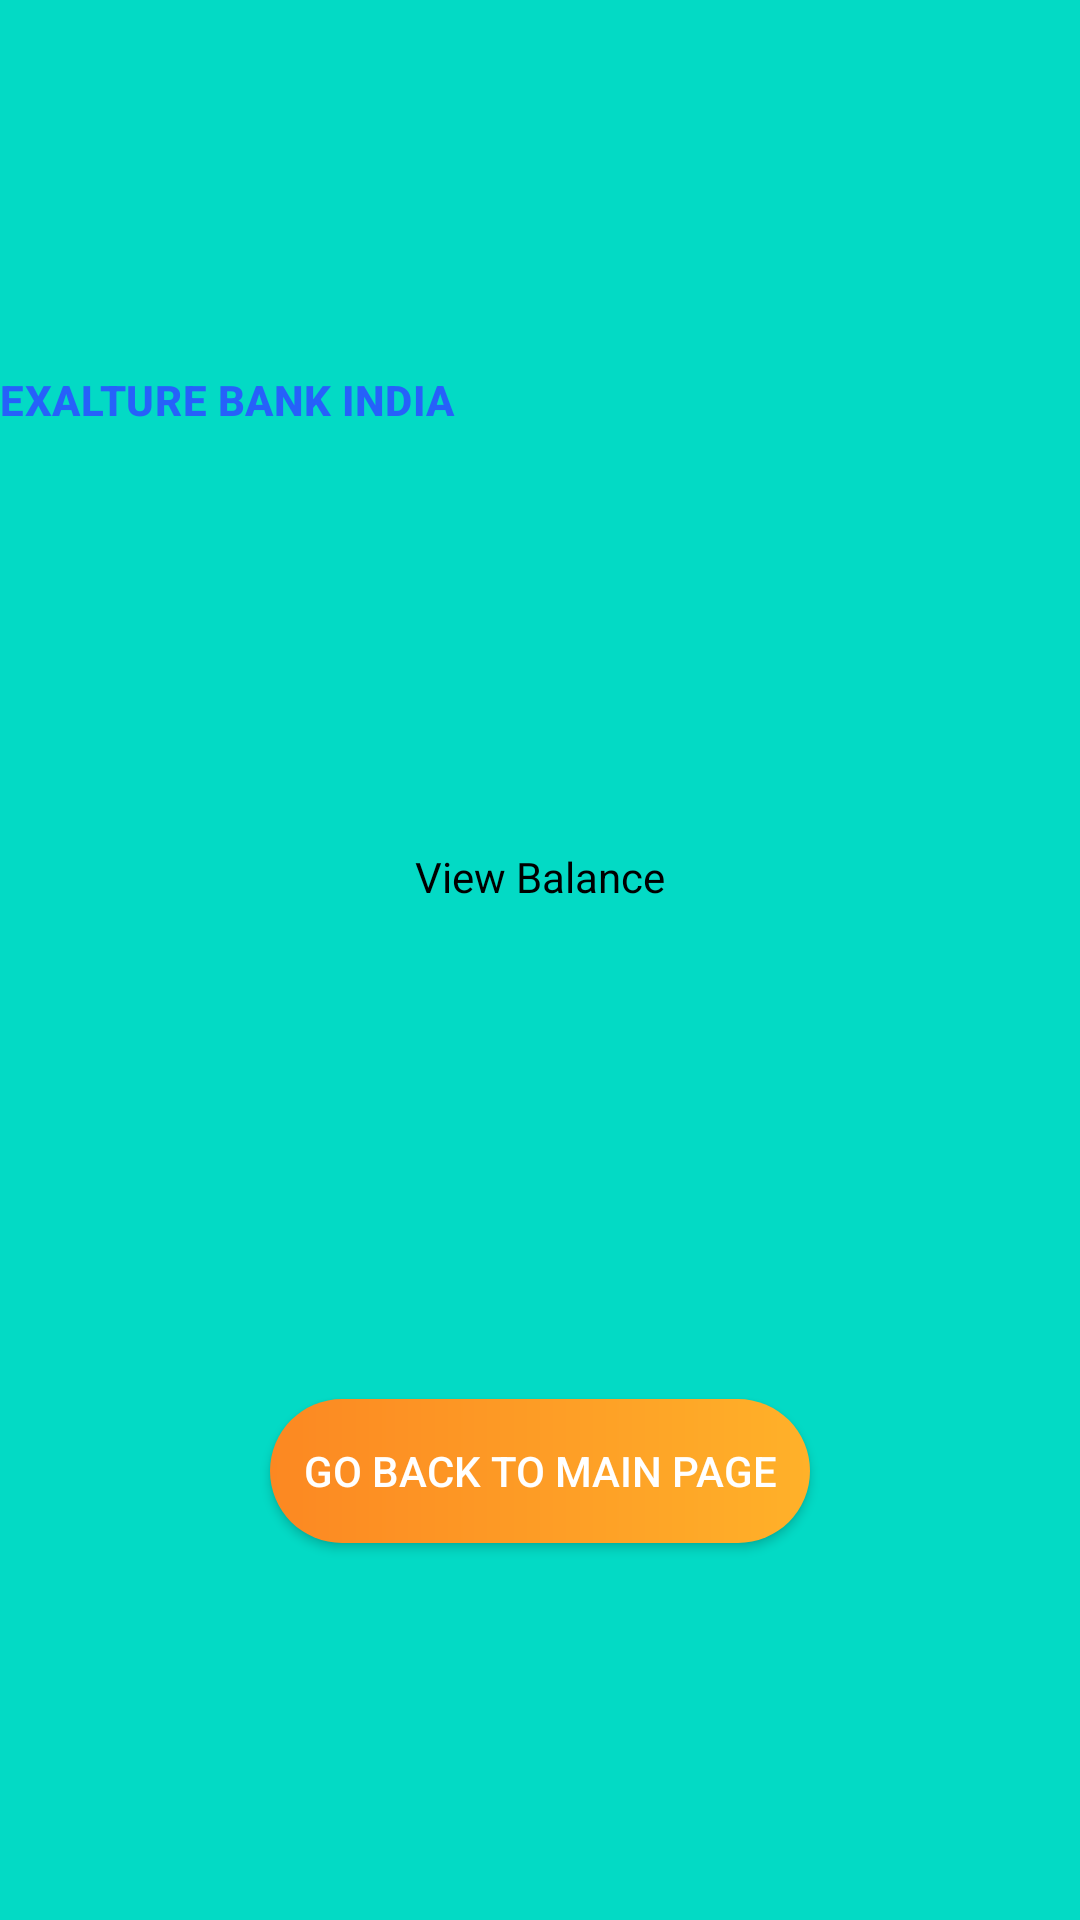

The Android layout XML behind this screen, and the referenced resources:
<!-- AndroidManifest.xml: application theme Theme.AppCompat.NoActionBar -->
<!-- res/layout/activity_balance.xml -->
<?xml version="1.0" encoding="utf-8"?>
<layout xmlns:android="http://schemas.android.com/apk/res/android"
    xmlns:app="http://schemas.android.com/apk/res-auto"
    xmlns:tools="http://schemas.android.com/tools"
    >
    <androidx.constraintlayout.widget.ConstraintLayout
    android:layout_width="match_parent"
    android:layout_height="match_parent"
    android:background="@color/colorAccent"
    tools:context=".depositorwithdraw.BalanceActivity">
    <TextView
        android:id="@+id/bank_name_balance"
        style="@style/TextAppearance_title"
        app:layout_constraintBottom_toTopOf="@id/balanceDisplay"
        app:layout_constraintEnd_toEndOf="parent"
        app:layout_constraintStart_toStartOf="parent"
        app:layout_constraintTop_toTopOf="parent" />





    <Button
        android:id="@+id/buttonBackToMainPage"
        android:layout_width="match_parent"
        android:layout_height="wrap_content"
        android:layout_marginStart="90dp"
        android:layout_marginLeft="90dp"
        android:layout_marginTop="25dp"
        android:layout_marginEnd="90dp"
        android:layout_marginRight="90dp"
        android:layout_marginBottom="2dp"
        android:background="@drawable/round_corners"
        android:text="@string/back_to_main_page"
        android:textColor="@android:color/background_light"
        app:layout_constraintBottom_toBottomOf="parent"
        app:layout_constraintEnd_toEndOf="parent"
        app:layout_constraintStart_toStartOf="parent"
        app:layout_constraintTop_toBottomOf="@id/balanceDisplay" />

    <TextView
        android:id="@+id/balanceDisplay"
        android:layout_width="match_parent"
        android:layout_height="wrap_content"
        android:layout_marginStart="114dp"
        android:layout_marginLeft="114dp"
        android:layout_marginTop="16dp"
        android:layout_marginEnd="114dp"
        android:layout_marginRight="114dp"
        android:layout_marginBottom="16dp"
        android:textColorLink="@color/colorLink"
        android:textColorHighlight="@color/colorTextLink"
        android:text="@string/balance_link"
        android:gravity="center_horizontal"
        android:textColor="@color/colorBackgroundDark"
        app:layout_constraintBottom_toTopOf="@id/buttonBackToMainPage"
        app:layout_constraintEnd_toEndOf="parent"
        app:layout_constraintStart_toStartOf="parent"
        app:layout_constraintTop_toBottomOf="@id/bank_name_balance" />
    </androidx.constraintlayout.widget.ConstraintLayout>

</layout>
<!-- resources referenced by this layout -->
<resources>
  <color name="colorAccent">#03DAC5</color>
  <color name="colorBackgroundDark">#ff000000</color>
  <color name="colorLink">#ff0</color>
  <color name="colorTextLink">#0f0</color>
  <!-- drawable round_corners (drawable) -->
  <?xml version="1.0" encoding="utf-8"?>
  <shape xmlns:android="http://schemas.android.com/apk/res/android">
      <corners android:radius="240dp"/>
      <gradient android:startColor="@color/colorOrange"
          android:endColor="@color/colorYellow"
          />
  
  
  
  </shape>
  <string name="back_to_main_page">GO BACK TO MAIN PAGE</string>
  <string name="balance_link">View Balance</string>
  <style name="TextAppearance_title" parent="TextAppearance.MaterialComponents.Headline6">
          <item name="android:textStyle">bold</item>
          <item name="android:layout_width">match_parent</item>
          <item name="android:layout_height">wrap_content</item>
          <item name="android:text">@string/text_bank_name</item>
          <item name="android:textColor">@color/colorBlue</item>
          <item name="android:textSize">@dimen/font_size_25sp</item>
          <item name="android:gravity">start</item>
      </style>
  <color name="colorOrange">#FC8822</color>
  <color name="colorYellow">#FFB129</color>
  <string name="text_bank_name">EXALTURE BANK INDIA</string>
  <color name="colorBlue">#2661FA</color>
</resources>
